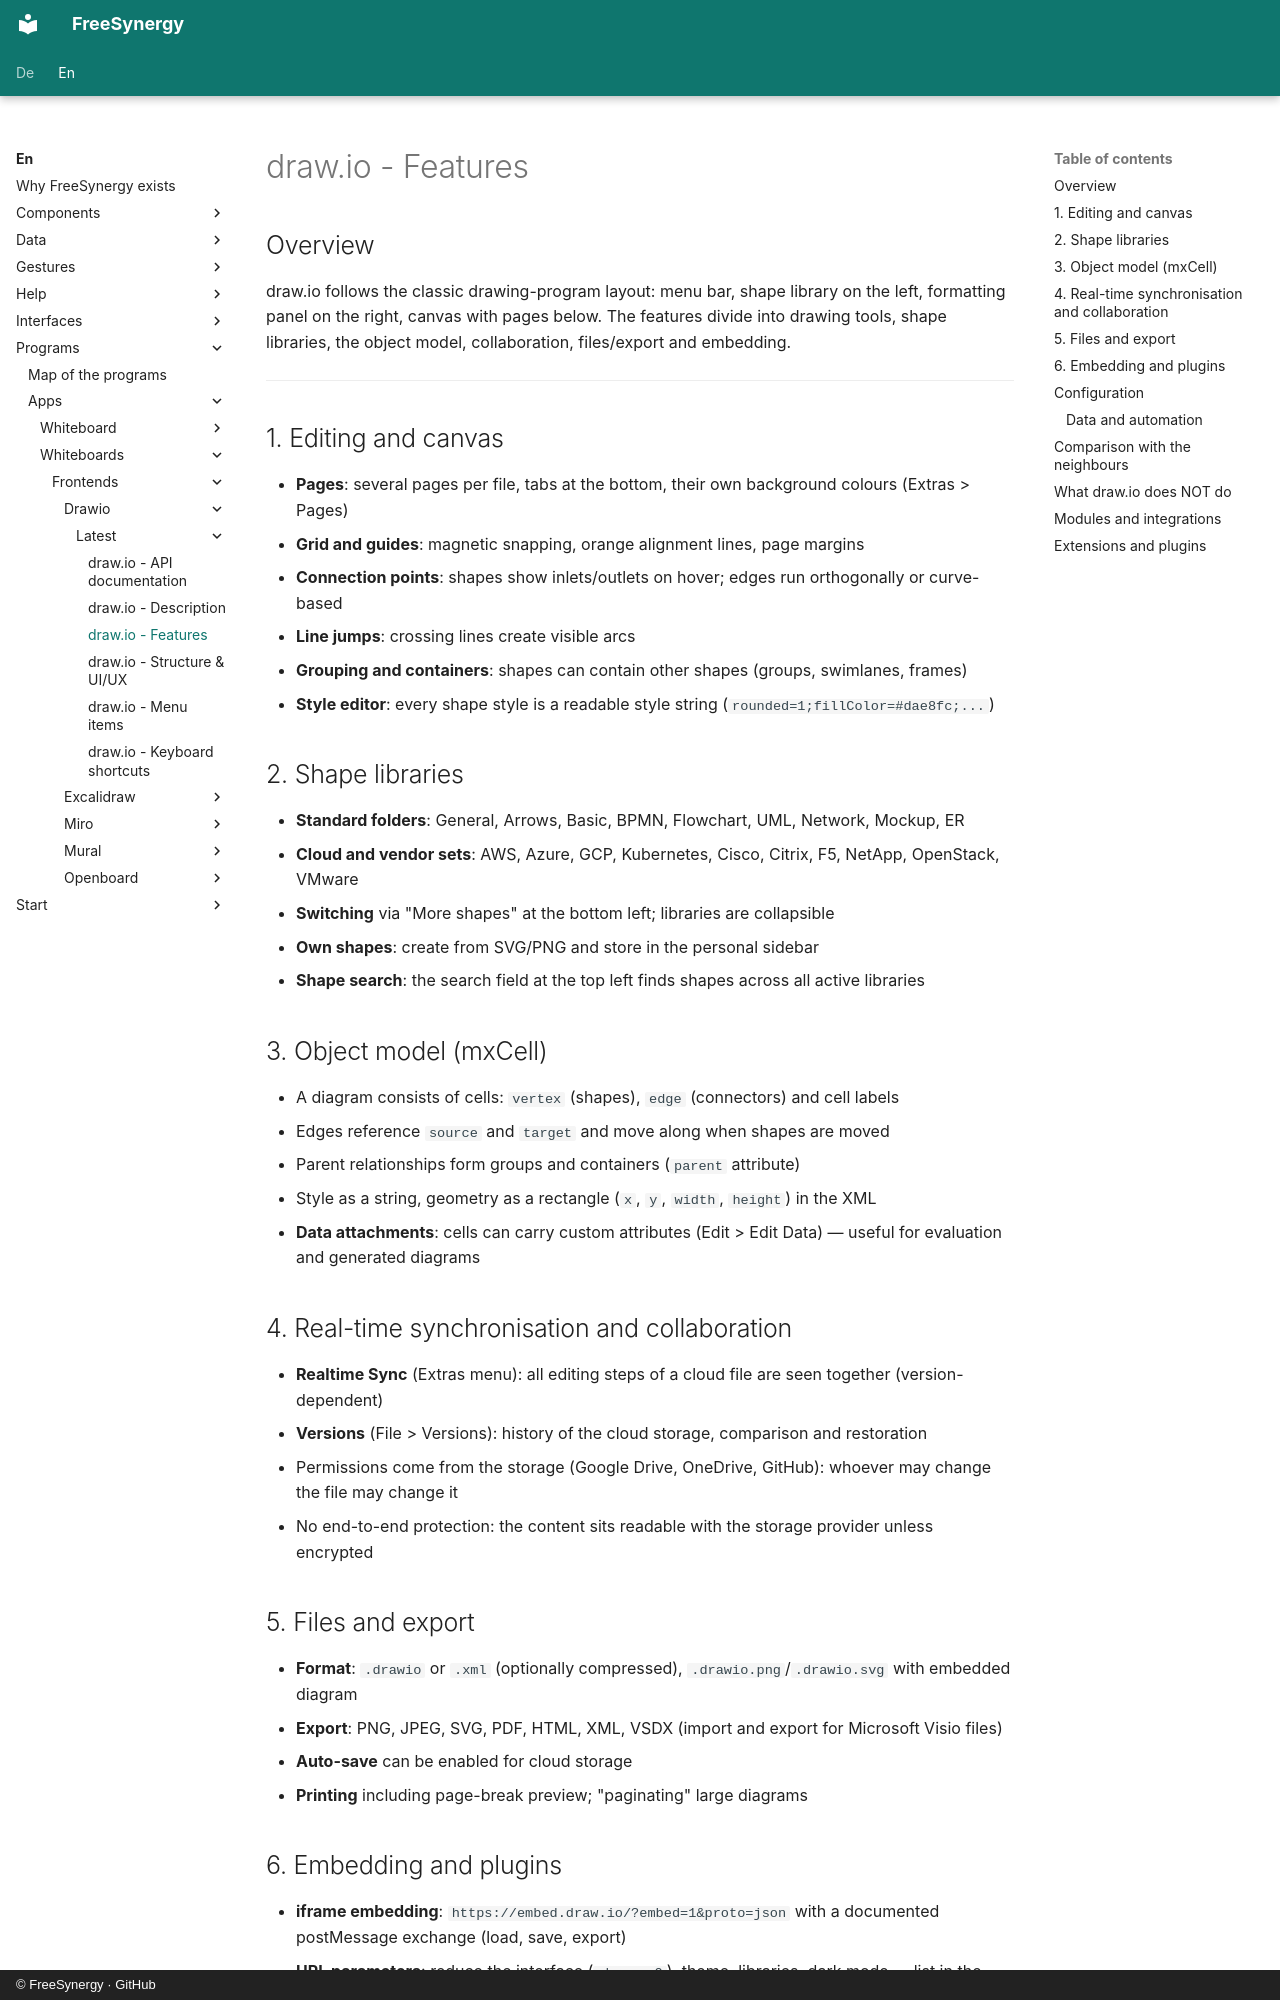

repository: FreeSynergy/fs-documentation · page: en/programs/apps/whiteboards/frontends/drawio/latest/features/index.html · generator: mkdocs · copyright: © FreeSynergy · GitHub

# draw.io - Features

## Overview

draw.io follows the classic drawing-program layout: menu bar, shape library on the left, formatting panel on the right, canvas with pages below. The features divide into drawing tools, shape libraries, the object model, collaboration, files/export and embedding.

---

## 1. Editing and canvas

- **Pages**: several pages per file, tabs at the bottom, their own background colours (Extras > Pages)
- **Grid and guides**: magnetic snapping, orange alignment lines, page margins
- **Connection points**: shapes show inlets/outlets on hover; edges run orthogonally or curve-based
- **Line jumps**: crossing lines create visible arcs
- **Grouping and containers**: shapes can contain other shapes (groups, swimlanes, frames)
- **Style editor**: every shape style is a readable style string (`rounded=1;fillColor=#dae8fc;...`)

## 2. Shape libraries

- **Standard folders**: General, Arrows, Basic, BPMN, Flowchart, UML, Network, Mockup, ER
- **Cloud and vendor sets**: AWS, Azure, GCP, Kubernetes, Cisco, Citrix, F5, NetApp, OpenStack, VMware
- **Switching** via "More shapes" at the bottom left; libraries are collapsible
- **Own shapes**: create from SVG/PNG and store in the personal sidebar
- **Shape search**: the search field at the top left finds shapes across all active libraries

## 3. Object model (mxCell)

- A diagram consists of cells: `vertex` (shapes), `edge` (connectors) and cell labels
- Edges reference `source` and `target` and move along when shapes are moved
- Parent relationships form groups and containers (`parent` attribute)
- Style as a string, geometry as a rectangle (`x`, `y`, `width`, `height`) in the XML
- **Data attachments**: cells can carry custom attributes (Edit > Edit Data) — useful for evaluation and generated diagrams

## 4. Real-time synchronisation and collaboration

- **Realtime Sync** (Extras menu): all editing steps of a cloud file are seen together (version-dependent)
- **Versions** (File > Versions): history of the cloud storage, comparison and restoration
- Permissions come from the storage (Google Drive, OneDrive, GitHub): whoever may change the file may change it
- No end-to-end protection: the content sits readable with the storage provider unless encrypted

## 5. Files and export

- **Format**: `.drawio` or `.xml` (optionally compressed), `.drawio.png`/`.drawio.svg` with embedded diagram
- **Export**: PNG, JPEG, SVG, PDF, HTML, XML, VSDX (import and export for Microsoft Visio files)
- **Auto-save** can be enabled for cloud storage
- **Printing** including page-break preview; "paginating" large diagrams
